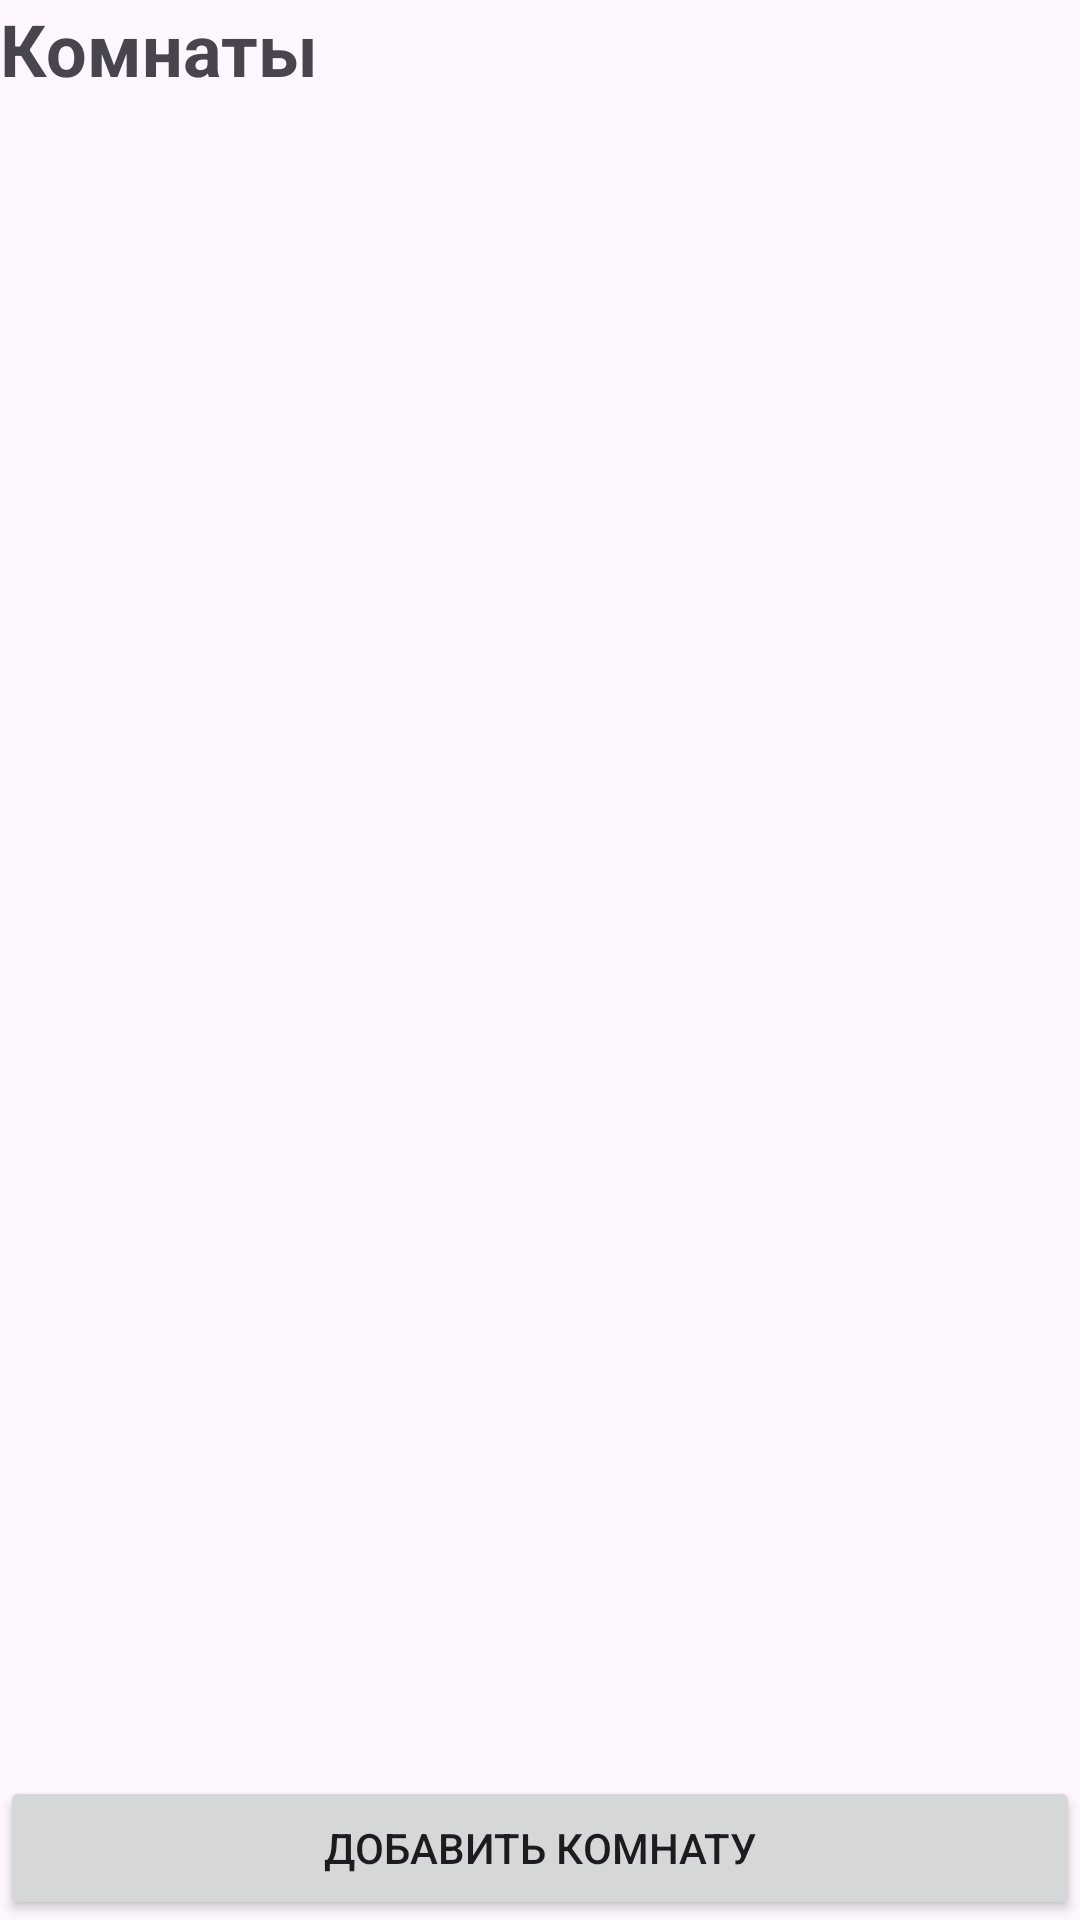

Write the Android layout XML for this screen, with the resource values it uses.
<!-- AndroidManifest.xml: application theme Theme.Pp0202 -->
<!-- res/layout/fragment_rooms.xml -->
<?xml version="1.0" encoding="utf-8"?>
<LinearLayout xmlns:android="http://schemas.android.com/apk/res/android"
    android:orientation="vertical"
    android:layout_width="match_parent"
    android:layout_height="match_parent">

    <TextView
        android:layout_width="wrap_content"
        android:layout_height="wrap_content"
        android:text="Комнаты"
        android:textSize="24sp"
       android:textStyle="bold"/>

    <androidx.recyclerview.widget.RecyclerView
        android:layout_width="match_parent"
        android:layout_height="0dp"
        android:layout_weight="1"
        android:id="@+id/recyclerViewRooms"/>
    <Button
        android:id="@+id/buttonAddRoom123"
        android:text="Добавить комнату"
        android:layout_width="match_parent"
        android:layout_height="wrap_content"/>

</LinearLayout>
<!-- resources referenced by this layout -->
<resources>
  <style name="Theme.Pp0202" parent="Base.Theme.Pp0202" />
  <style name="Base.Theme.Pp0202" parent="Theme.Material3.DayNight.NoActionBar">
          
          
      </style>
</resources>
